Run: headless pygame with SDL's dummy video driver; simulated clock (each Clock.tick advances the game by its frame time, no real sleeping); random seed 0; keys injected as events and as key.get_pressed() state; no mouse input.
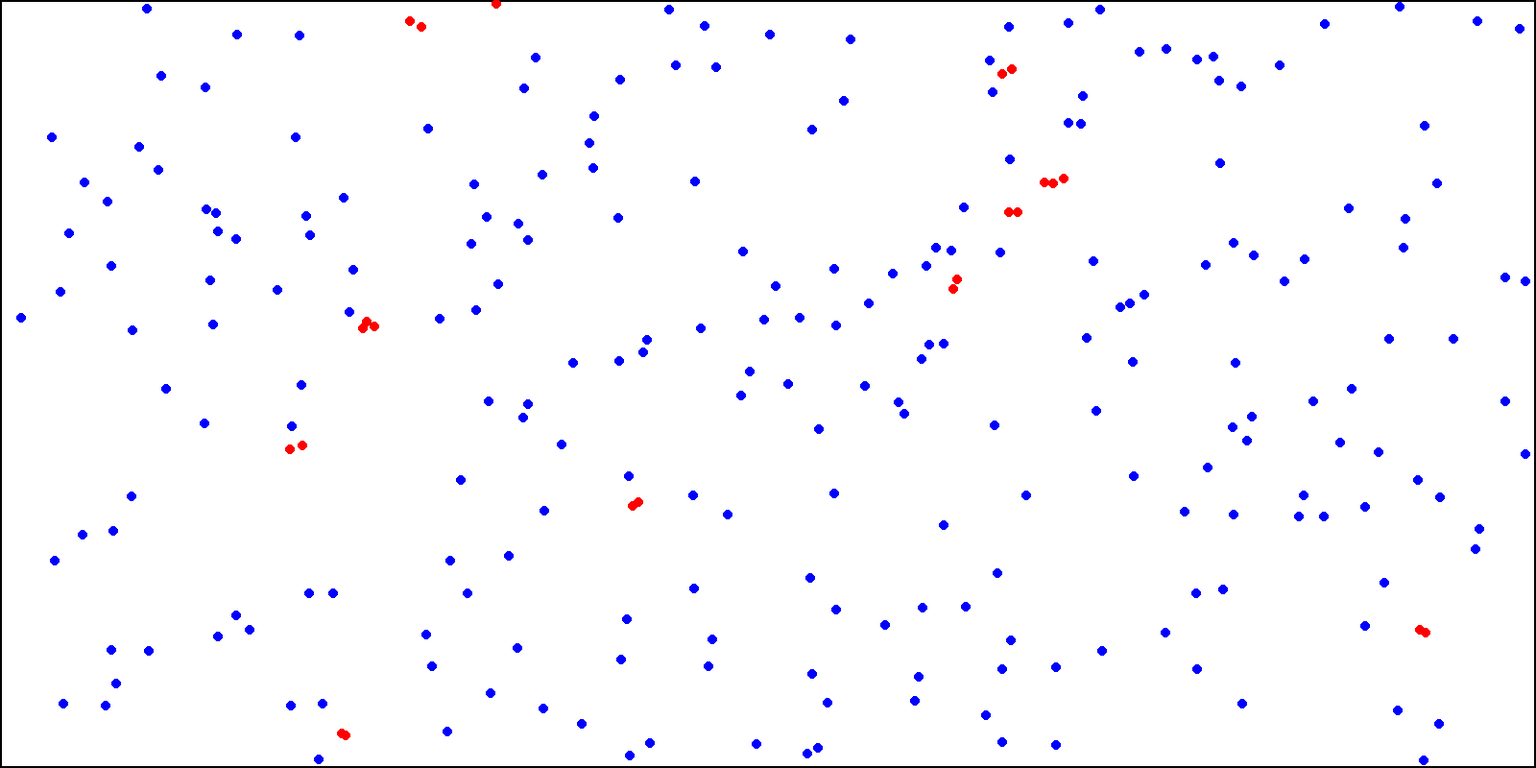
Frame 1 of 4 · flips 1–60 · no input
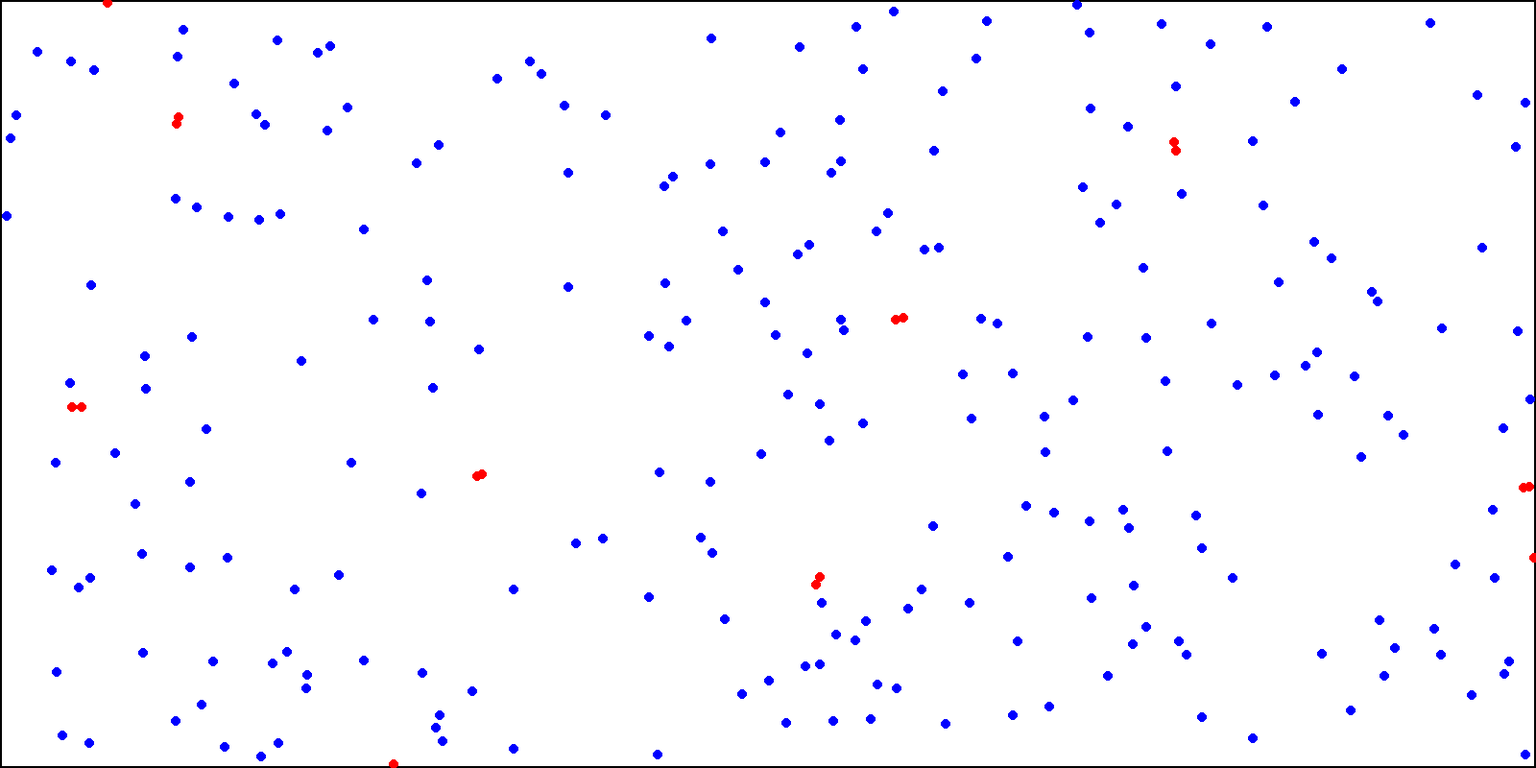
Frame 2 of 4 · flips 61–180 · tapped SPACE, RETURN · held RIGHT (→), D
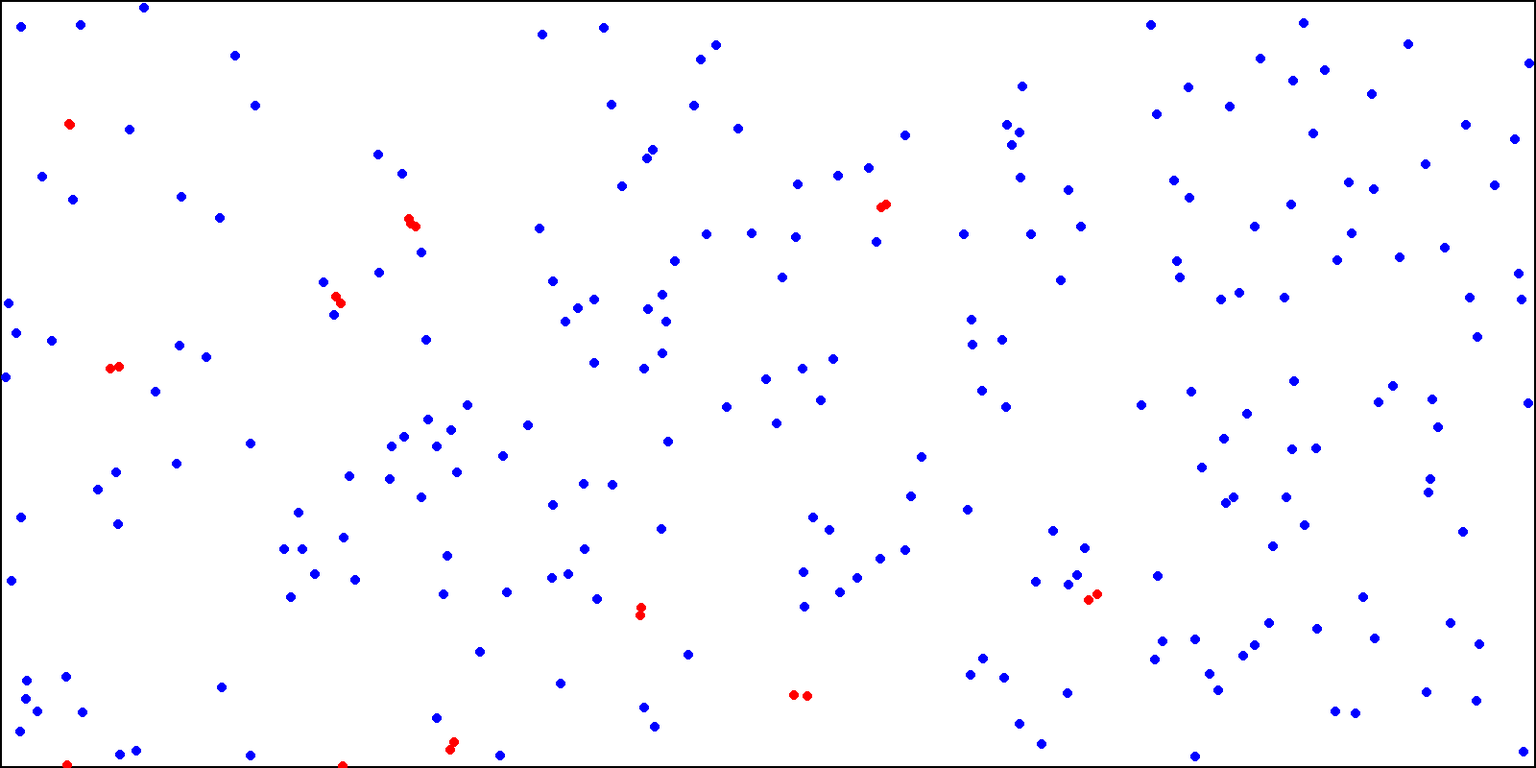
Frame 3 of 4 · flips 181–300 · held DOWN (↓), S
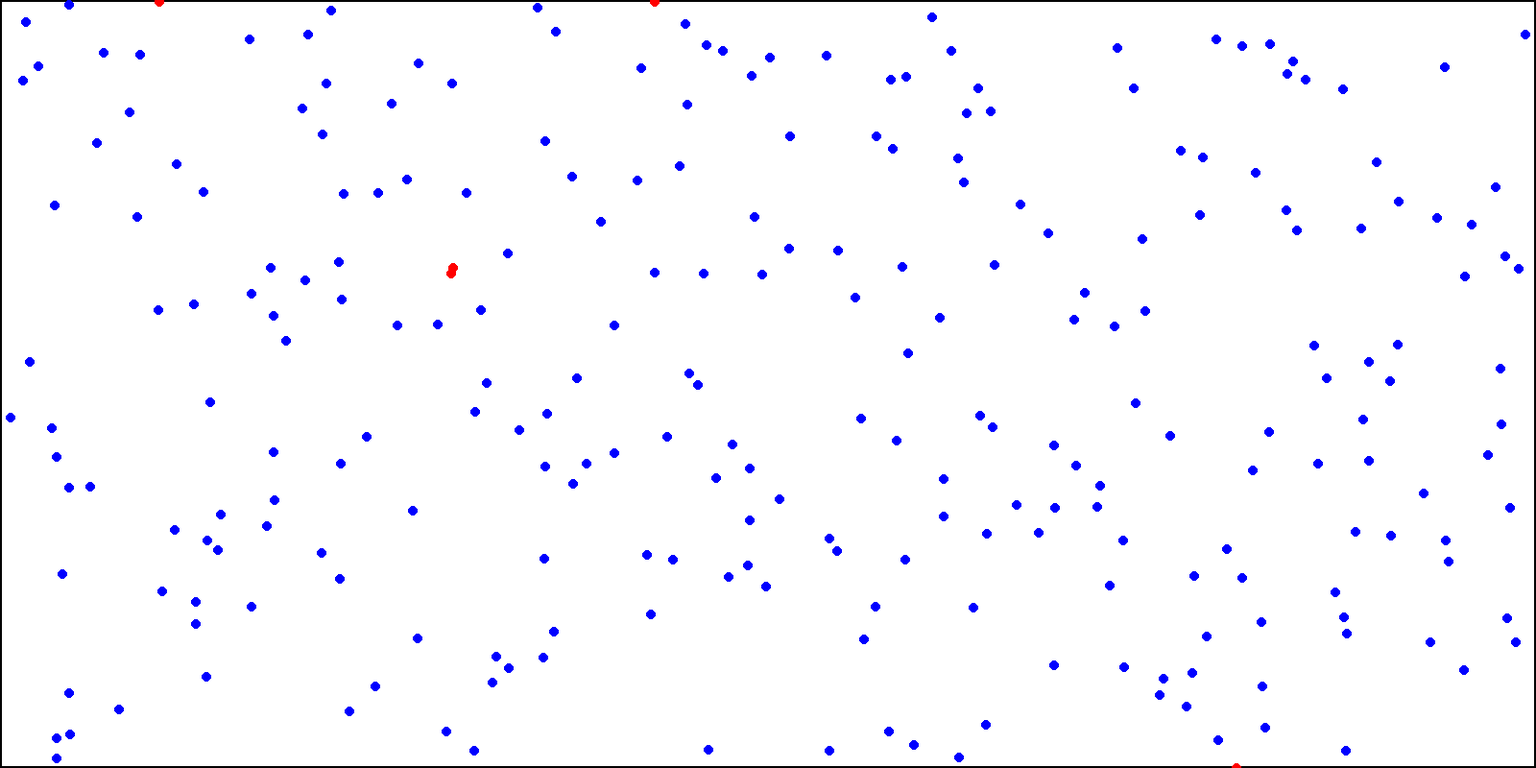
Frame 4 of 4 · flips 301–420 · held LEFT (←), A, UP (↑), W

The pygame program that drew these frames:

import pygame
import random
import math

# Initialize Pygame
pygame.init()

# Constants
WIDTH = 1600  # Increased width for better visualization
HEIGHT = 800 # Increased height for better visualization
DOT_RADIUS = 5
NUM_DOTS = 250
CONTAINER_WIDTH = 40 * 40 # Scaled up for better visualization
CONTAINER_HEIGHT = 20 * 40 # Scaled up for better visualization
DOT_COLOR = (0, 0, 255)  # Blue
COLLISION_COLOR = (255, 0, 0)  # Red
BACKGROUND_COLOR = (255, 255, 255)  # White
WALL_COLOR = (0, 0, 0) # Black

# Create the screen
screen = pygame.display.set_mode((WIDTH, HEIGHT))
pygame.display.set_caption("Molecular Movement Simulation")

# Dot class
class Dot:
    def __init__(self, x, y):
        self.x = x
        self.y = y
        self.radius = DOT_RADIUS
        self.color = DOT_COLOR
        self.speed_x = random.uniform(-5, 5)
        self.speed_y = random.uniform(-5, 5)
        self.colliding = False  # Flag to indicate collision with wall

    def move(self):
        self.x += self.speed_x
        self.y += self.speed_y

    def bounce_off_walls(self):
        if self.x <= self.radius or self.x >= CONTAINER_WIDTH - self.radius:
            self.speed_x *= -1
            self.colliding = True
        if self.y <= self.radius or self.y >= CONTAINER_HEIGHT - self.radius:
            self.speed_y *= -1
            self.colliding = True

    def bounce_off_dot(self, other):
        # Calculate the angle between the two dots
        dx = self.x - other.x
        dy = self.y - other.y
        distance = math.sqrt(dx**2 + dy**2)

        # Check for collision
        if distance < self.radius + other.radius:
            # Normalize the vector between the dots
            nx = dx / distance
            ny = dy / distance

            # Calculate the dot product of the relative velocity and the normal vector
            dp = (self.speed_x - other.speed_x) * nx + (self.speed_y - other.speed_y) * ny

            # Calculate the impulse scalar
            impulse = (2 * dp) / (1 + 1)  # Assuming equal mass

            # Update the velocities
            self.speed_x -= impulse * nx
            self.speed_y -= impulse * ny
            other.speed_x += impulse * nx
            other.speed_y += impulse * ny

            self.colliding = True
            other.colliding = True


    def draw(self, surface):
        if self.colliding:
            color = COLLISION_COLOR
        else:
            color = self.color
        pygame.draw.circle(surface, color, (int(self.x), int(self.y)), self.radius)
        self.colliding = False  # Reset collision flag after drawing


# Create dots
dots = []
for _ in range(NUM_DOTS):
    x = random.uniform(DOT_RADIUS, CONTAINER_WIDTH - DOT_RADIUS)
    y = random.uniform(DOT_RADIUS, CONTAINER_HEIGHT - DOT_RADIUS)
    dots.append(Dot(x, y))

# Main game loop
running = True
clock = pygame.time.Clock()

while running:
    # Event handling
    for event in pygame.event.get():
        if event.type == pygame.QUIT:
            running = False

    # Game logic
    for dot in dots:
        dot.move()
        dot.bounce_off_walls()

        # Check for collisions with other dots
        for other_dot in dots:
            if dot != other_dot:
                dot.bounce_off_dot(other_dot)

    # Drawing
    screen.fill(BACKGROUND_COLOR)
    pygame.draw.rect(screen, WALL_COLOR, (0, 0, CONTAINER_WIDTH, CONTAINER_HEIGHT), 2)  # Draw container
    for dot in dots:
        dot.draw(screen)

    # Update the display
    pygame.display.flip()

    # Control the frame rate
    clock.tick(60)

# Quit Pygame
pygame.quit()
